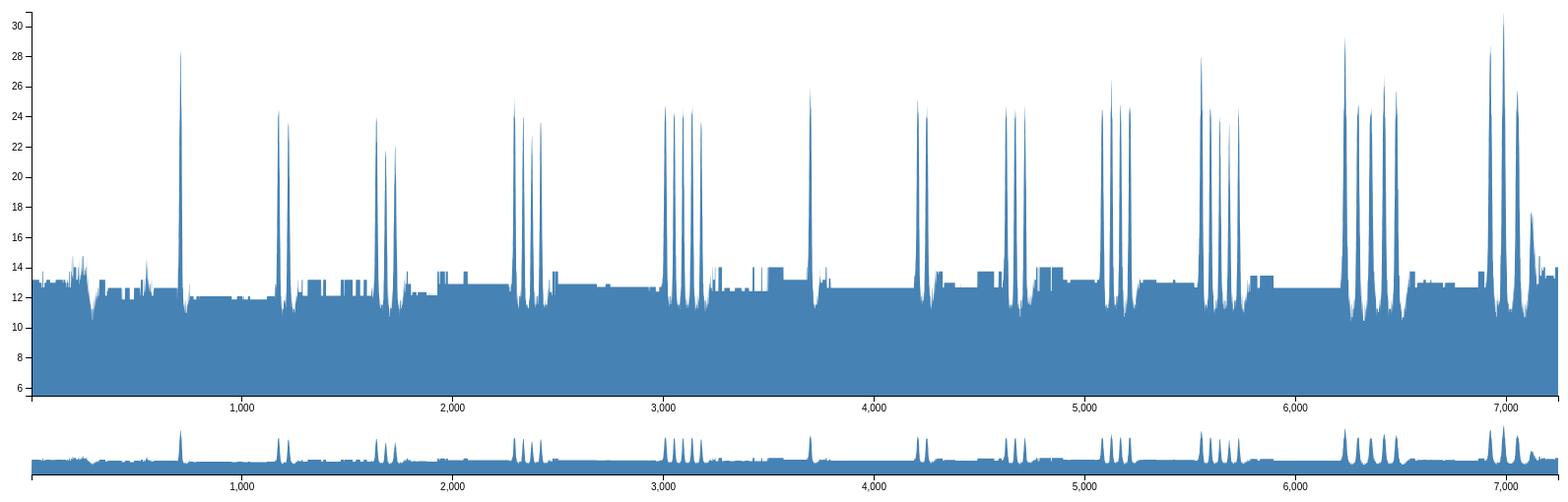
D3 v3 page, settled after 480 driven frames (8 s of simulated time); the page loaded 1 data file(s).


var yminvalue = 5.51;
var margin = {top: 10, right: 10, bottom: 100, left: 40},
    margin2 = {top: 430, right: 10, bottom: 20, left: 40},
    width = 1600 - margin.left - margin.right,
    height = 500 - margin.top - margin.bottom,
    height2 = 500 - margin2.top - margin2.bottom;
var x = d3.scale.linear().range([0, width]),
    x2 = d3.scale.linear().range([0, width]),
    y = d3.scale.linear().range([height, 0]),
    y2 = d3.scale.linear().range([height2, 0]);
var xAxis = d3.svg.axis().scale(x).orient("bottom"),
    xAxis2 = d3.svg.axis().scale(x2).orient("bottom"),
    yAxis = d3.svg.axis().scale(y).orient("left");
var brush = d3.svg.brush()
    .x(x2)
    .on("brush", brushed);
var area = d3.svg.area()
    .interpolate("monotone")
    .x(function(d) { return x(d.clock); })
    .y0(height)
    .y1(function(d) { return y(d.value); });
var area2 = d3.svg.area()
    .interpolate("monotone")
    .x(function(d) { return x2(d.clock); })
    .y0(height2)
    .y1(function(d) { return y2(d.value); });
var svg = d3.select("body").append("svg")
    .attr("width", width + margin.left + margin.right)
    .attr("height", height + margin.top + margin.bottom);
svg.append("defs").append("clipPath")
    .attr("id", "clip")
  .append("rect")
    .attr("width", width)
    .attr("height", height);
var focus = svg.append("g")
    .attr("class", "focus")
    .attr("transform", "translate(" + margin.left + "," + margin.top + ")");
var context = svg.append("g")
    .attr("class", "context")
    .attr("transform", "translate(" + margin2.left + "," + margin2.top + ")");
d3.csv("Editor30pipatinyD5m1010.csv", type, function(error, data) {
  x.domain(d3.extent(data.map(function(d) { return d.clock; })));
  y.domain([yminvalue, d3.max(data.map(function(d) { return d.value; }))]);
  x2.domain(x.domain());
  y2.domain(y.domain());
  focus.append("path")
      .datum(data)
      .attr("class", "area")
      .attr("d", area);
  focus.append("g")
      .attr("class", "x axis")
      .attr("transform", "translate(0," + height + ")")
      .call(xAxis);
  focus.append("g")
      .attr("class", "y axis")
      .call(yAxis);
  context.append("path")
      .datum(data)
      .attr("class", "area")
      .attr("d", area2);
  context.append("g")
      .attr("class", "x axis")
      .attr("transform", "translate(0," + height2 + ")")
      .call(xAxis2);
  context.append("g")
      .attr("class", "x brush")
      .call(brush)
    .selectAll("rect")
      .attr("y", -6)
      .attr("height", height2 + 7);
});
function brushed() {
  x.domain(brush.empty() ? x2.domain() : brush.extent());
  focus.select(".area").attr("d", area);
  focus.select(".x.axis").call(xAxis);
}
function type(d) {
  d.clock = +d.clock;
  d.value = +d.value;
d.value /= 58;
  return d;
}



### data: Editor30pipatinyD5m1010.csv
clock, value
1, 0
2, 766
3, 766
4, 766
5, 766
6, 766
7, 766
8, 766
9, 766
10, 766
11, 766
12, 766
13, 766
14, 766
15, 766
16, 766
17, 766
18, 766
19, 766
20, 766
21, 766
22, 766
23, 766
24, 766
25, 766
26, 766
27, 766
28, 766
29, 766
30, 766
31, 766
32, 766
33, 766
34, 766
35, 766
36, 766
37, 766
38, 754
39, 754
40, 754
41, 754
42, 754
43, 754
44, 754
45, 754
46, 754
47, 754
48, 754
49, 754
50, 736
51, 736
52, 736
53, 736
54, 798
55, 798
56, 798
57, 798
58, 736
59, 736
60, 736
... 7,187 more rows